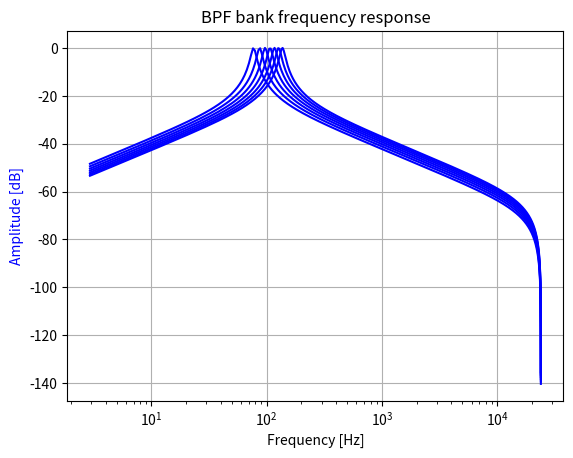

Here is the Python script that generated this plot:
#coding:utf-8

#
# A class of IIR Band Pass Filter Bank
#

import sys
import numpy as np
from matplotlib import pyplot as plt
from scipy import signal

# Check version
#  Python 3.6.4 on win32 (Windows 10)
#  numpy 1.14.0 
#  matplotlib  2.1.1
#  scipy 1.0.0


class Class_BPF_bank(object):
	def __init__(self, fbase=100.0, fstep=10.0, fband=5, gain=1.0, Q=10.0, sampling_rate=48000):
		# initalize
		# number of BPF: fband
		# center frequency of 1st BPF: fbase [Hz] 
		# frequency step: fstep [Hz]
		self.fband= fband # number of filter bank
		self.fc_list= np.linspace(fbase,(fband-1) * fstep + fbase, fband)  # center frequency of Band Pass Filter by unit is [Hz]
		self.gain_list= np.ones(fband) * gain # magnification
		# check Q
		if Q <= 0.0:
			print ('error: Q must be > 0')
			sys.exit()
		else:
			self.Q_list= np.ones(fband) * Q   # Q factor
		
		self.sr= sampling_rate
		
		self.a=np.zeros((fband,3))
		self.b=np.zeros((fband,3))
		for i in range( self.fband) :
			a, b = self.bpf1(self.fc_list[i], self.gain_list[i], self.Q_list[i])
			self.a[i]=a
			self.b[i]=b
		
	def bpf1(self,fc,gain,Q):
		# primary digital filter
		a= np.zeros(3)
		b= np.zeros(3)
		
		wc= 2.0 * np.pi * fc / self.sr
		g0= 2.0 * np.tan( wc/2.0)
		
		a[0]=   4.0 +  2.0 * g0 / Q +  g0 * g0
		a[1]=  -8.0 + 2.0 * g0 * g0
		a[2]=   4.0 -  2.0 * g0 / Q +  g0 * g0
		
		b[0]=   2.0 * gain *  g0 / Q
		b[2]=  -2.0 * gain *  g0 / Q
		
		b /= a[0]
		a /= a[0]
		
		return  a,b
		
	def filtering(self, xin):
		# filtering process, using scipy
		yout=np.zeros( (self.fband, len(xin)) )
		for i in range (self.fband):
			zi= signal.lfilter(self.b[i], self.a[i], np.zeros(len(self.a[i])-1) ) 
			xout1, zf = signal.lfilter(self.b[i], self.a[i], xin, zi=zi)
			yout[i]=np.copy(xout1)
			
		return yout # output yout.shape( fband, len(xin) )
		
	def f_show(self, worN=1024*8):
		# show frequency response, using scipy
		fig = plt.figure()
		ax1 = fig.add_subplot(111)
		plt.title('BPF bank frequency response')
		plt.ylabel('Amplitude [dB]', color='b')
		plt.xlabel('Frequency [Hz]')
		
		for i in range (self.fband):
			wlist, fres = signal.freqz(self.b[i], self.a[i], worN=worN)
			flist = wlist / ((2.0 * np.pi) / self.sr)
			plt.semilogx(flist, 20 * np.log10(abs(fres)), 'b')  # plt.plot(flist, 20 * np.log10(abs(fres)), 'b')
			
			"""
			ax2 = ax1.twinx()
			angles = np.unwrap(np.angle(fres))
			angles = angles / ((2.0 * np.pi) / 360.0)
			plt.semilogx(flist, angles, 'y')  # plt.plot(flist, angles, 'y')
			plt.ylabel('Angle(deg)', color='y')
			"""
		plt.grid()
		plt.axis('tight')
		plt.show()

if __name__ == '__main__':
	
	# instance
	bpf_bank=Class_BPF_bank(fbase=77.0, fstep=10.0, fband=7, Q=10.0)
	
	# draw frequecny response, using scipy
	bpf_bank.f_show()
	
#This file uses TAB

